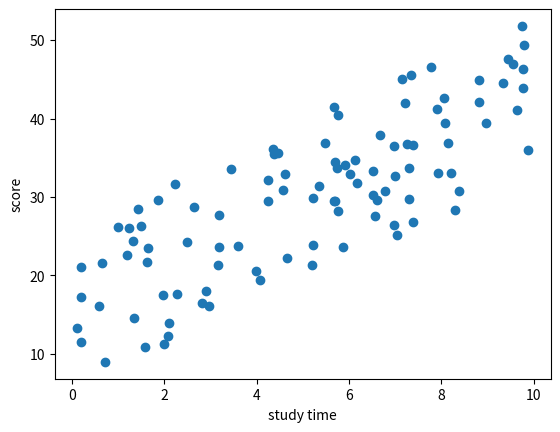

The matplotlib source for this figure:
import numpy as np 
import matplotlib.pyplot as plt 
np.random.seed(0)
#两个特征：Learning time and sleep time
X = np.random.rand(100,2)*10
y = 3*X[:,0]+2*X[:,1]+5+np.random.randn(100)
print("平均学习时间：",np.mean(X[:,0]))
print("平均睡眠时间：",np.mean(X[:,1]))
X_std = X - np.mean(X,axis = 0)
print("标准化后的总学习时间:",np.sum(X_std[:,0]))
print("标准化后的总睡眠时间",np.sum(X_std[:,1]))
print("学习时间最长的学生：",np.argmax(X_std[:,0]))
print("睡眠时间最少的学生：",np.argmin(X_std[:,1]))
lt_8 = X[X[:,0] > 8]
print("学习时间超过八小时的学生：",lt_8)
lt_bigger_st = X[X[:,0] > X[:,1]]
print("学习时间超过睡觉时间的学生：",lt_bigger_st )
y_bigger_mean = y[y > np.mean(y)]
print("预测值中超过平均值的部分：",y_bigger_mean)

#引入线性模型
w = np.array([3,2])
b = 5
y_pred = X@w + b
e = np.mean(y_pred - y)
print("标准误差：",e)
mse = np.mean((y_pred - y)**2)
print("MSE:",mse)

#可视化
plt.scatter(X[:,0],y)
plt.xlabel("study time")
plt.ylabel('score')
plt.show()
